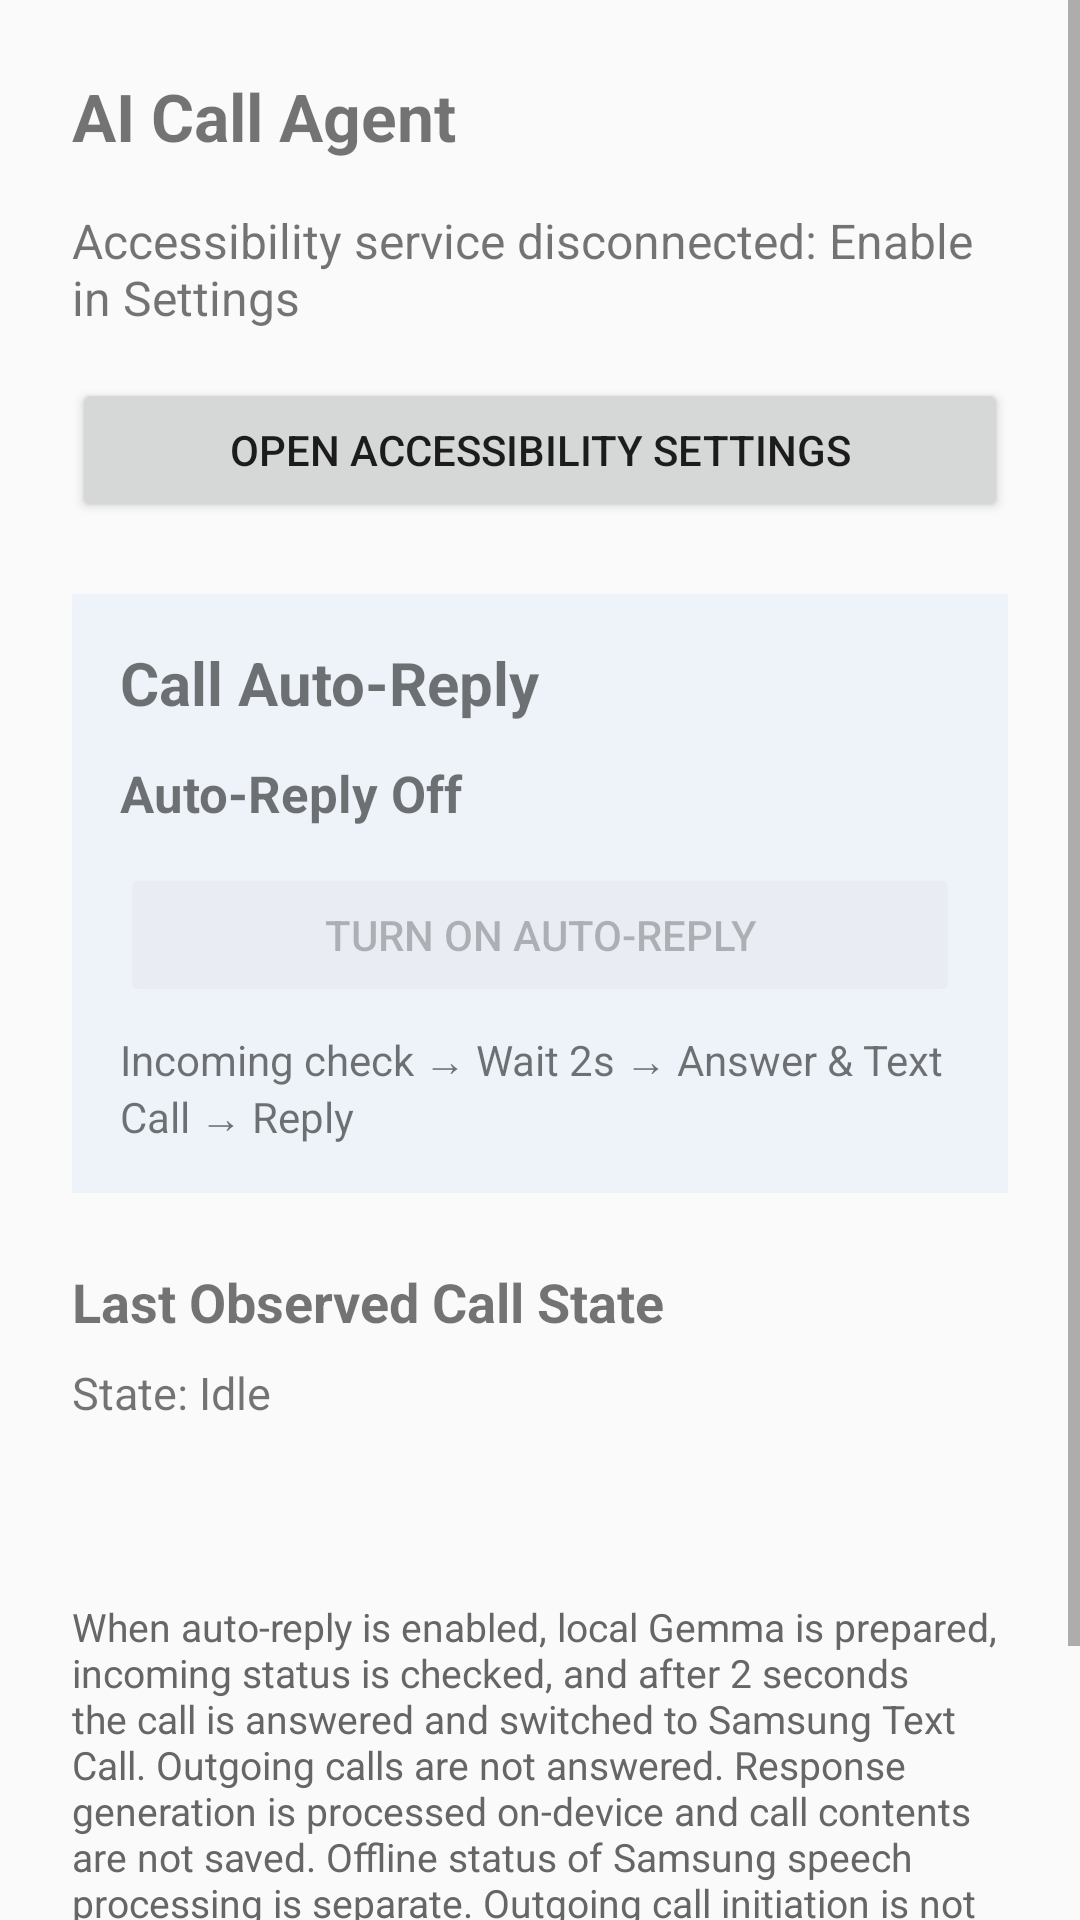

The Android layout XML behind this screen, and the referenced resources:
<!-- AndroidManifest.xml: application theme Theme.AICallAgent -->
<!-- res/layout/activity_main.xml -->
<?xml version="1.0" encoding="utf-8"?>
<ScrollView xmlns:android="http://schemas.android.com/apk/res/android"
    android:layout_width="match_parent"
    android:layout_height="match_parent"
    android:fillViewport="true">
<LinearLayout
    android:layout_width="match_parent"
    android:layout_height="wrap_content"
    android:orientation="vertical"
    android:padding="24dp">

    <TextView
        android:id="@+id/text_app_title"
        android:layout_width="wrap_content"
        android:layout_height="wrap_content"
        android:text="@string/app_name"
        android:textSize="22sp"
        android:textStyle="bold"
        android:paddingBottom="16dp" />

    <TextView
        android:id="@+id/text_service_status"
        android:layout_width="wrap_content"
        android:layout_height="wrap_content"
        android:text="@string/status_service_disconnected"
        android:textSize="16sp"
        android:paddingBottom="16dp" />

    <Button
        android:id="@+id/btn_open_accessibility_settings"
        android:layout_width="match_parent"
        android:layout_height="wrap_content"
        android:text="@string/btn_open_settings" />

    <LinearLayout
        android:layout_width="match_parent"
        android:layout_height="wrap_content"
        android:layout_marginTop="24dp"
        android:background="#EEF3FA"
        android:orientation="vertical"
        android:padding="16dp">

        <TextView
            android:layout_width="match_parent"
            android:layout_height="wrap_content"
            android:text="@string/auto_reply_title"
            android:textSize="20sp"
            android:textStyle="bold" />

        <TextView
            android:id="@+id/text_reply_status"
            android:layout_width="match_parent"
            android:layout_height="wrap_content"
            android:layout_marginTop="12dp"
            android:accessibilityLiveRegion="polite"
            android:text="@string/reply_off"
            android:textStyle="bold"
            android:textSize="17sp" />

        <Button
            android:id="@+id/btn_auto_reply"
            android:layout_width="match_parent"
            android:layout_height="wrap_content"
            android:layout_marginTop="12dp"
            android:minHeight="48dp"
            android:enabled="false"
            android:text="@string/auto_reply_start" />

        <TextView
            android:layout_width="match_parent"
            android:layout_height="wrap_content"
            android:layout_marginTop="8dp"
            android:text="@string/auto_reply_description"
            android:textSize="14sp" />
    </LinearLayout>

    <TextView
        android:id="@+id/text_call_state_title"
        android:layout_width="wrap_content"
        android:layout_height="wrap_content"
        android:text="@string/title_call_state"
        android:textSize="18sp"
        android:textStyle="bold"
        android:paddingTop="24dp"
        android:paddingBottom="8dp" />

    <TextView
        android:id="@+id/text_call_state"
        android:layout_width="wrap_content"
        android:layout_height="wrap_content"
        android:text="@string/label_default_state"
        android:textSize="15sp"
        android:paddingBottom="24dp" />

    <TextView
        android:id="@+id/text_call_diagnostics"
        android:layout_width="match_parent"
        android:layout_height="wrap_content"
        android:layout_marginBottom="16dp"
        android:textSize="14sp" />

    <TextView
        android:id="@+id/text_scope_notice"
        android:layout_width="wrap_content"
        android:layout_height="wrap_content"
        android:text="@string/notice_feature_scope"
        android:textSize="13sp"
        android:textColor="#666666" />

    <Button
        android:id="@+id/btn_open_local_model"
        android:layout_width="match_parent"
        android:layout_height="wrap_content"
        android:layout_marginTop="16dp"
        android:text="@string/local_title" />

</LinearLayout>
</ScrollView>
<!-- resources referenced by this layout -->
<resources>
  <string name="app_name">AI Call Agent</string>
  <string name="auto_reply_description">Incoming check → Wait 2s → Answer &amp; Text Call → Reply</string>
  <string name="auto_reply_start">Turn On Auto-Reply</string>
  <string name="auto_reply_title">Call Auto-Reply</string>
  <string name="btn_open_settings">Open Accessibility Settings</string>
  <string name="label_default_state">State: Idle</string>
  <string name="local_title">Local Gemma Model Settings</string>
  <string name="notice_feature_scope">When auto-reply is enabled, local Gemma is prepared, incoming status is checked, and after 2 seconds the call is answered and switched to Samsung Text Call. Outgoing calls are not answered. Response generation is processed on-device and call contents are not saved. Offline status of Samsung speech processing is separate. Outgoing call initiation is not supported.</string>
  <string name="reply_off">Auto-Reply Off</string>
  <string name="status_service_disconnected">Accessibility service disconnected: Enable in Settings</string>
  <string name="title_call_state">Last Observed Call State</string>
  <style name="Theme.AICallAgent" parent="@android:style/Theme.Material.Light.NoActionBar">
      </style>
</resources>
